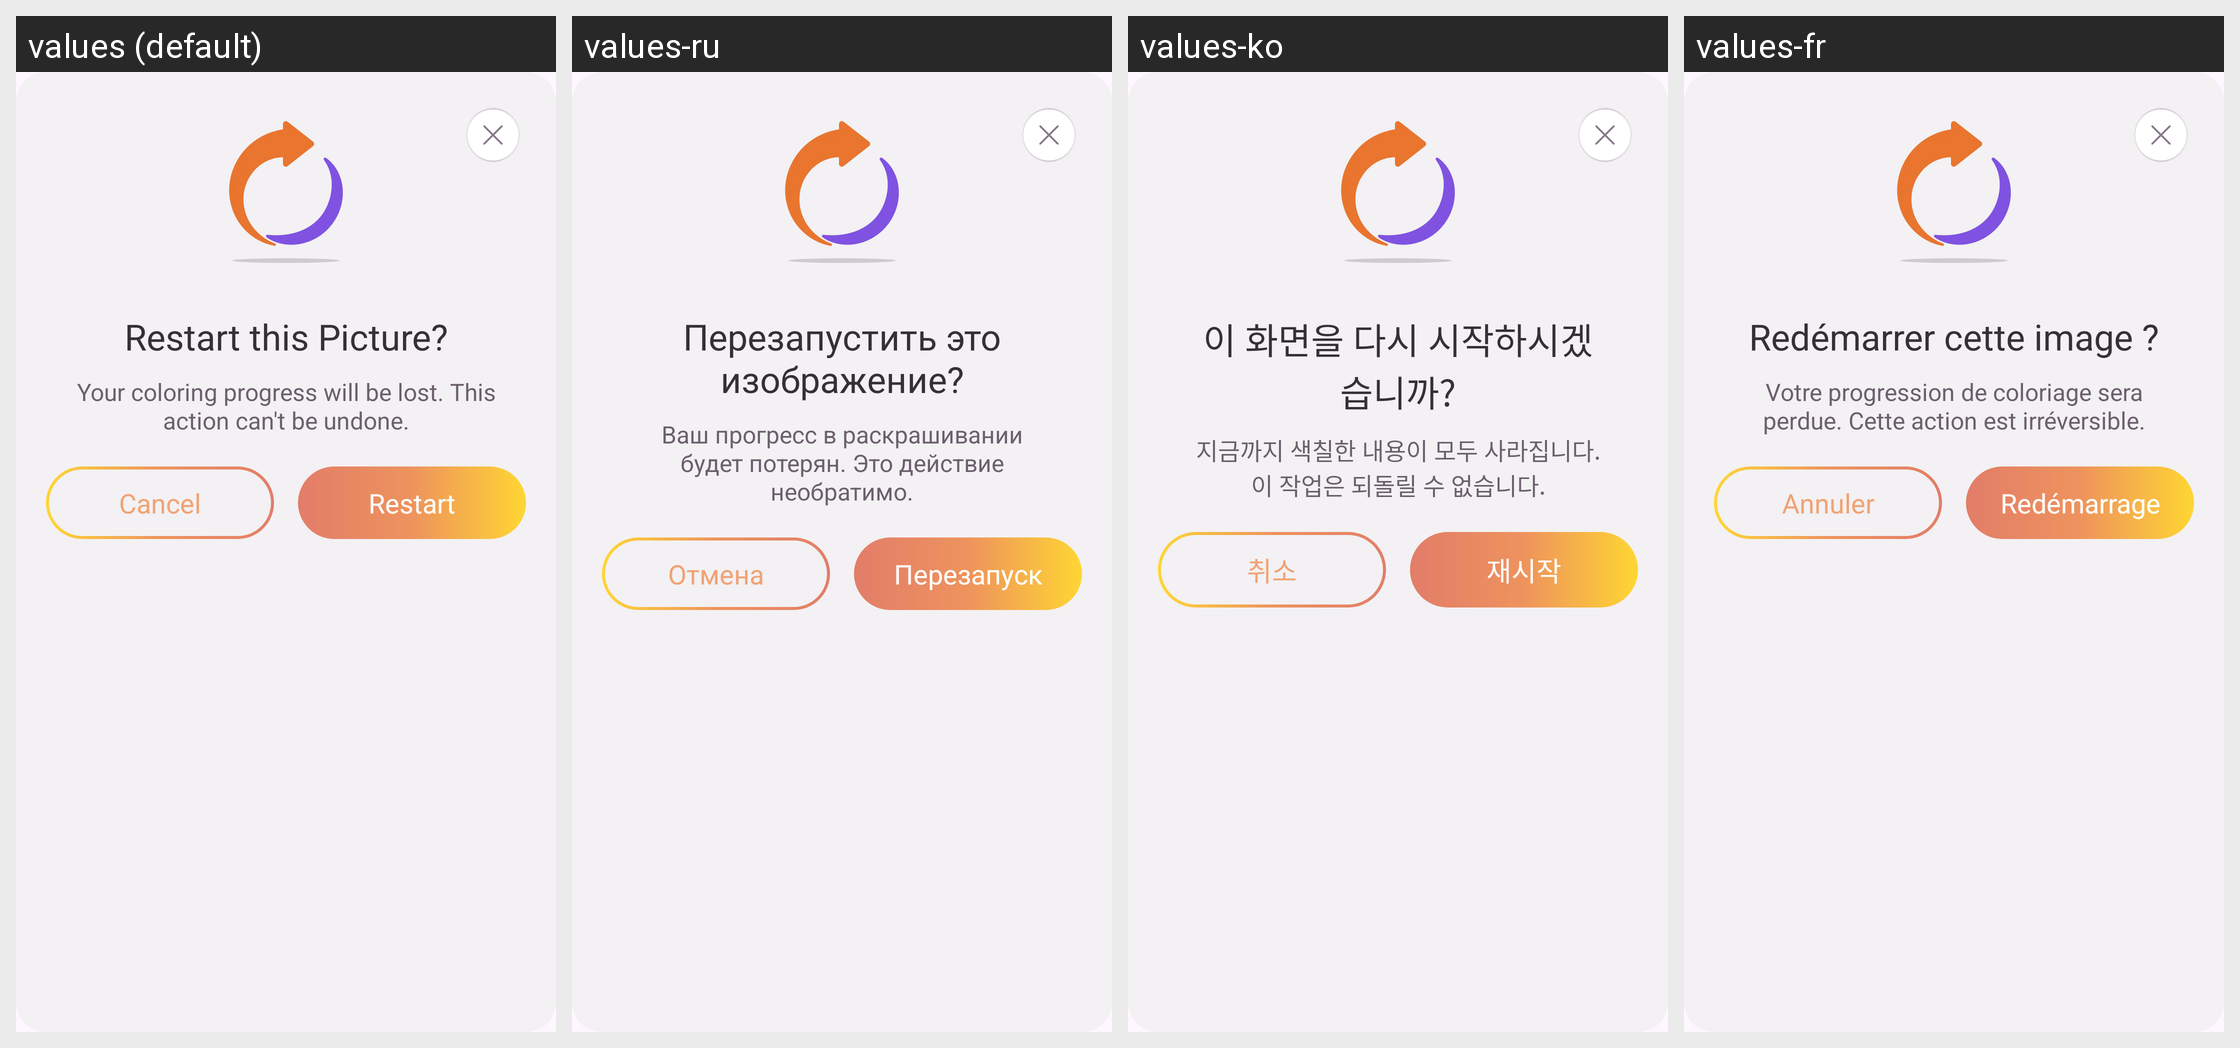

The same Android screen rendered under several of its app's locales, left to right. List the strings drawn on it with the default value and each locale's translation.
Android screen res/layout/fragment_reset_picture_dialog.xml rendered under 4 locales, left to right: values (default), values-ru, values-ko, values-fr. Device: Nexus 5 (rendered at 1080×1920; each locale shown at half size, 540×960, under a caption strip naming it); theme Theme.BaseProject.
Other locales in the repository, not shown: values-ar, values-bn, values-de, values-es, values-hi, values-in, values-it, values-pt.
Strings drawn on this screen, with the default value and each locale's value (text and hints the layout hard-codes, and strings that could not be matched under every locale, appear in the picture but are not listed):

restart_this_picture
  values: Restart this Picture?
  values-ru: Перезапустить это изображение?
  values-ko: 이 화면을 다시 시작하시겠습니까?
  values-fr: Redémarrer cette image ?

your_coloring_progress_will_be_lost_this_action_can_t_be_undone
  values: Your coloring progress will be lost. This action can't be undone.
  values-ru: Ваш прогресс в раскрашивании будет потерян. Это действие необратимо.
  values-ko: 지금까지 색칠한 내용이 모두 사라집니다. 이 작업은 되돌릴 수 없습니다.
  values-fr: Votre progression de coloriage sera perdue. Cette action est irréversible.

cancel
  values: Cancel
  values-ru: Отмена
  values-ko: 취소
  values-fr: Annuler

restart
  values: Restart
  values-ru: Перезапуск
  values-ko: 재시작
  values-fr: Redémarrage
